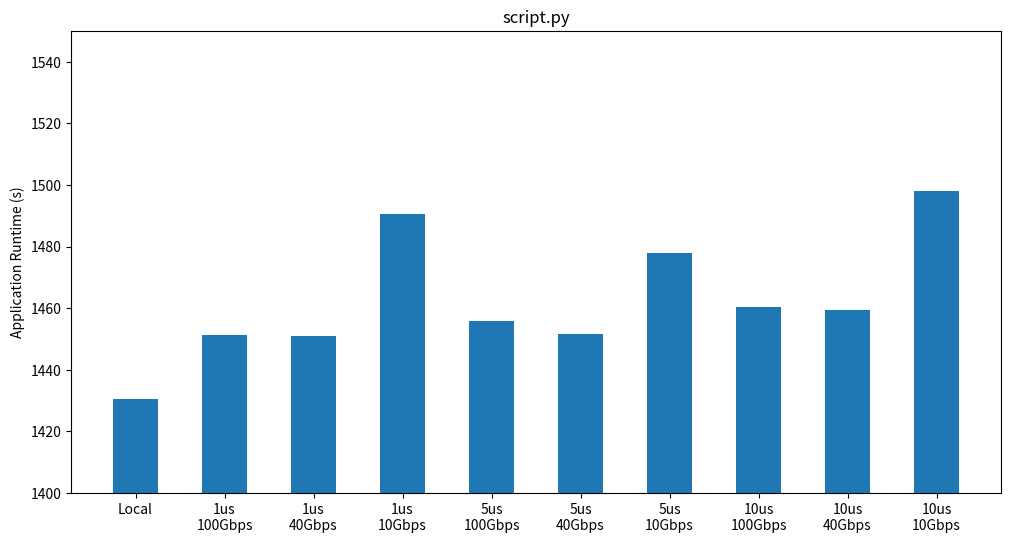

This chart was generated by the following Python code:
## numpy is used for creating fake data
import numpy as np 
import sys

import matplotlib.pyplot as plt

x = ["Local", "1us\n100Gbps", "1us\n40Gbps", "1us\n10Gbps",  "5us\n100Gbps", "5us\n40Gbps", "5us\n10Gbps",  "10us\n100Gbps", "10us\n40Gbps", "10us\n10Gbps"]
y = [1430.414718, 1451.291416, 1451.052191, 1490.643886, 1456.001509, 1451.658589, 1478.067304, 1460.382587, 1459.552041, 1498.193247]
x_ticks = np.arange(0, len(y)) + 1


fig = plt.figure(1, figsize=(12,6))
ax = fig.add_subplot(111)
bp = ax.bar(x_ticks, y, 0.5, align='center')
ax.set_xticks(x_ticks)
ax.set_xticklabels(x)
ax.set_ylim([1400,1550])

plt.ylabel("Application Runtime (s)")
plt.title(sys.argv[0])
plt.savefig(sys.argv[0].replace(".py", ".png"))
plt.show()
